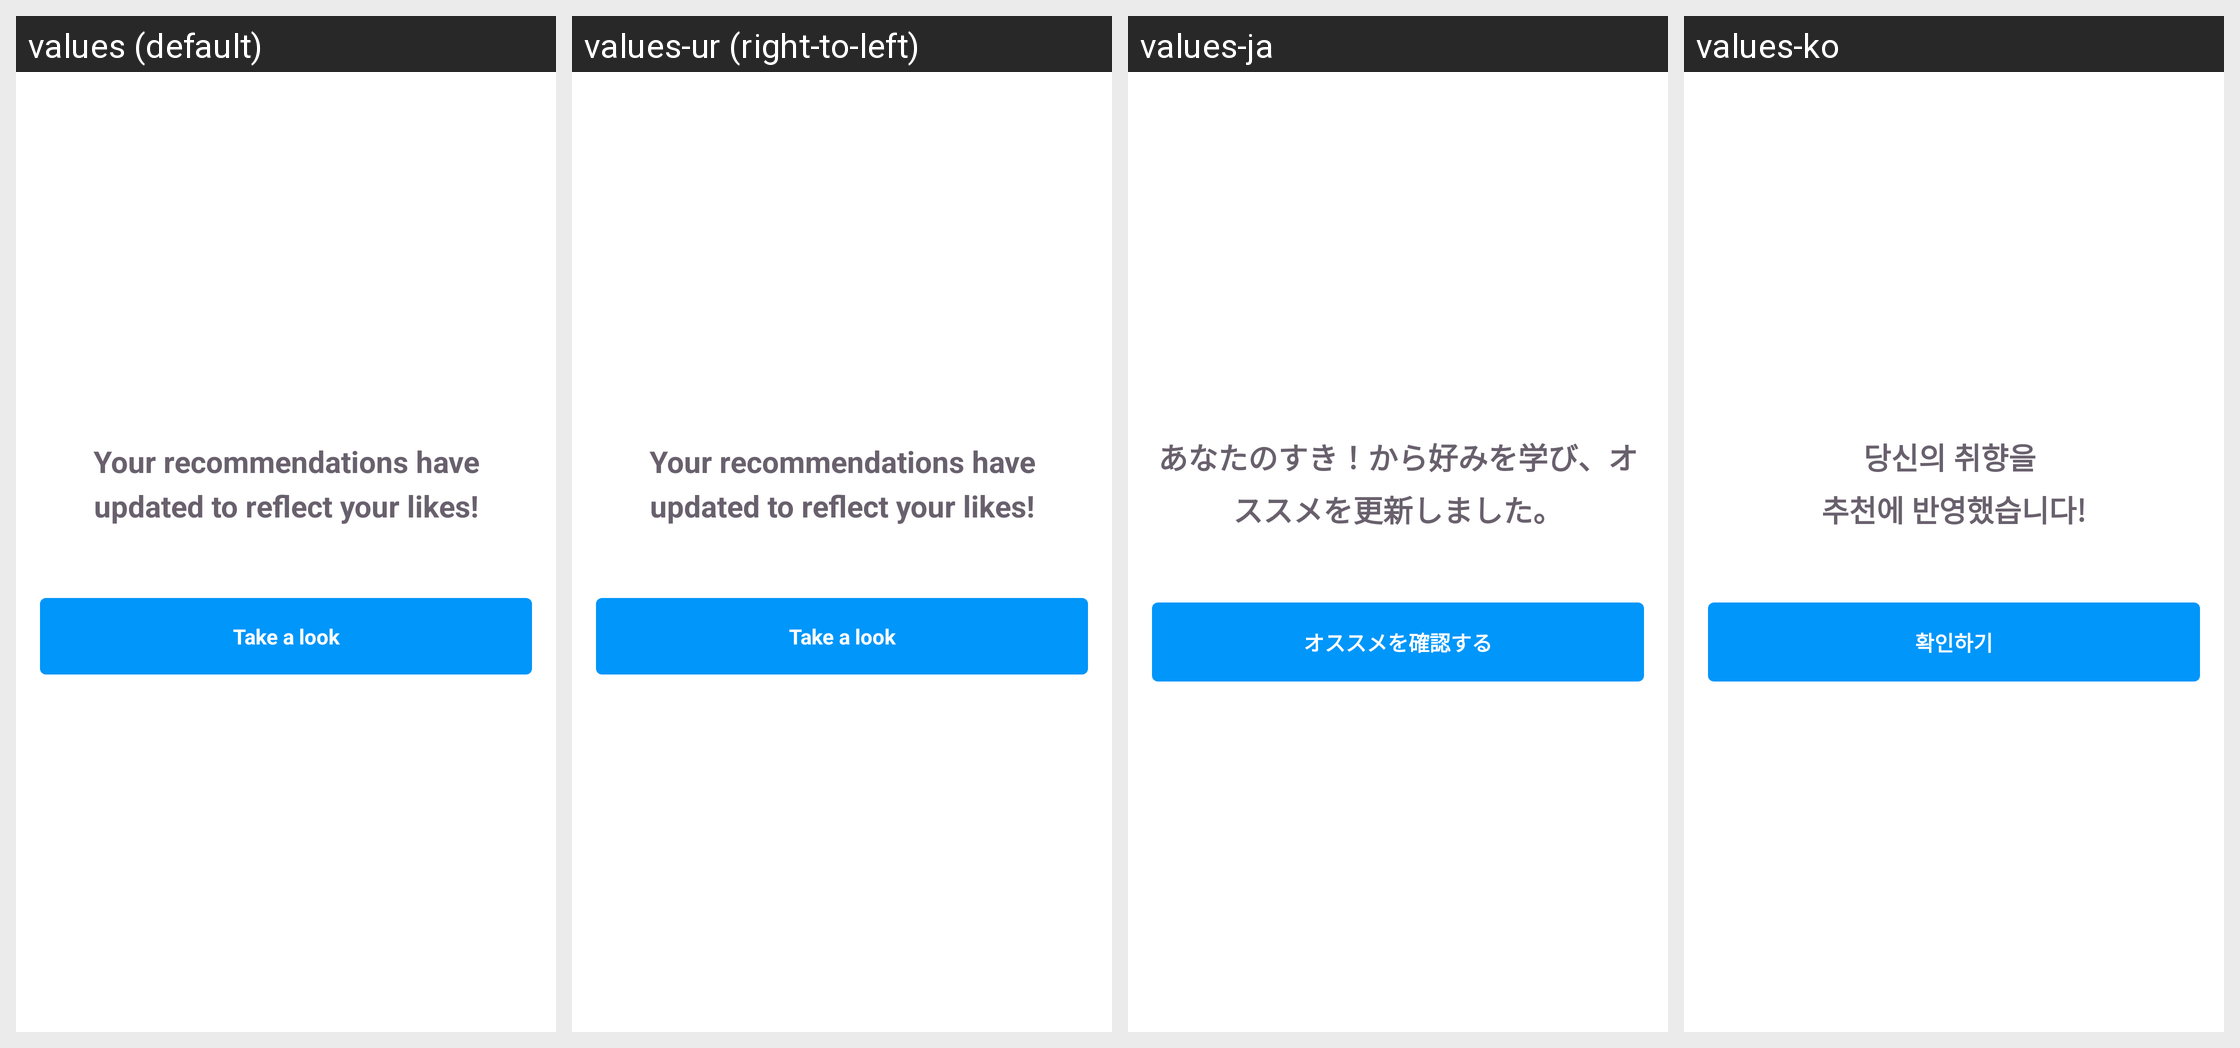

Locale-by-locale string values for the Android screen shown in this grid:
Android screen res/layout/fragment_confirm_home_recommended_dialog.xml rendered under 4 locales, left to right: values (default), values-ur (right-to-left), values-ja, values-ko. Device: Nexus 5 (rendered at 1080×1920; each locale shown at half size, 540×960, under a caption strip naming it); theme PixivTheme.NoActionBar.
Other locales in the repository, not shown: values-af, values-ar, values-as, values-be, values-bg, values-bn, values-ca, values-cs, values-da, values-de, values-el, values-en-rGB, values-es, values-et, values-fa, values-fi, values-fr, values-fr-rCA, values-gl, values-gu, values-hi, values-hr, values-hu, values-in, values-it, values-iw, values-kn, values-ml, values-mr, values-ms, values-nb, values-nl, values-pa, values-pl, values-pt, values-pt-rPT, values-ro, values-ru, values-sk, values-sr, values-sv, values-ta, values-te, values-th, values-tl, values-tr, values-uk, values-vi, values-zh-rCN, values-zh-rHK, values-zh-rMO, values-zh-rSG, values-zh-rTW.
Strings drawn on this screen, with the default value and each locale's value (text and hints the layout hard-codes, and strings that could not be matched under every locale, appear in the picture but are not listed):

confirm_home_recommended_dialog_title
  values: Your recommendations have updated to reflect your likes!
  values-ur: Your recommendations have updated to reflect your likes!  [not translated; the default value is used]
  values-ja: あなたのすき！から好みを学び、オススメを更新しました。
  values-ko: 당신의 취향을 
      추천에 반영했습니다!

confirm_home_recommended_dialog_ok
  values: Take a look
  values-ur: Take a look  [not translated; the default value is used]
  values-ja: オススメを確認する
  values-ko: 확인하기
